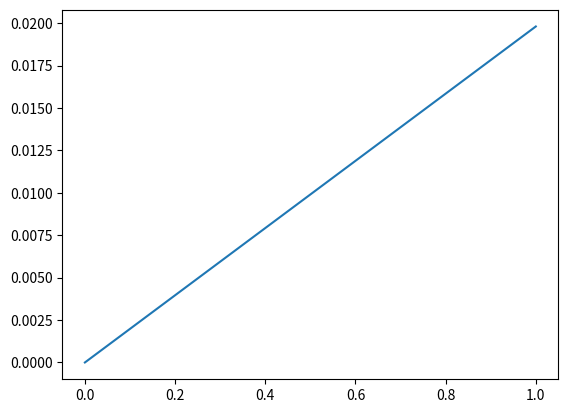
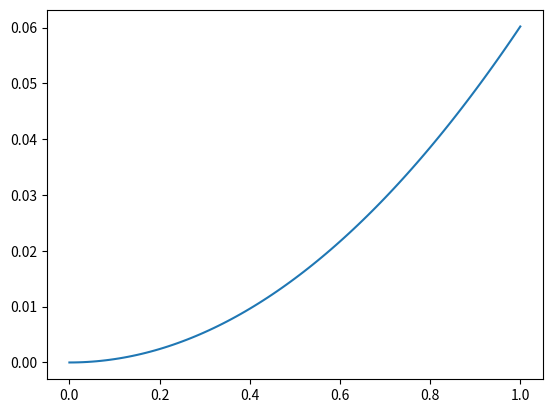
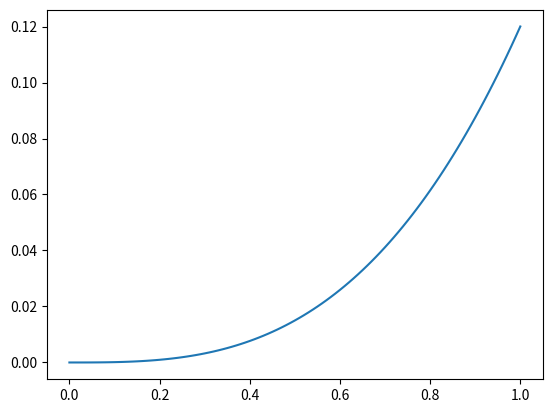
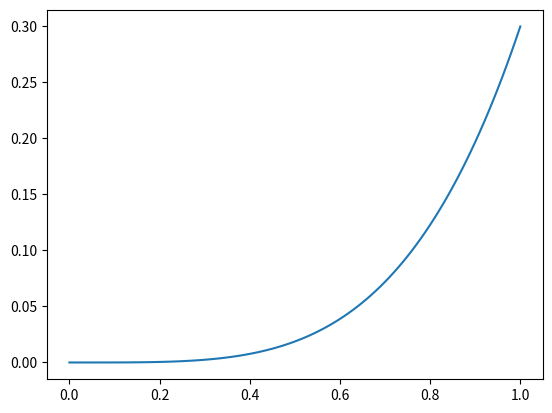
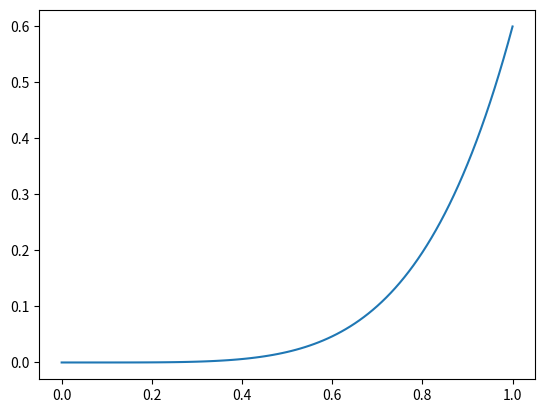

These figures' Python source, in order:
import numpy as np
import pandas as pd
import math
import matplotlib.pyplot as plt
from scipy.stats import norm

class Bayes():

    def __init__(self):
        print('program start')

    def make_x_range(self):
        data = []
        for i in range(101):
            try:
                value = i / 100
                data.append(value)
            except:
                print('error')
                pass

        return data

    def make_data_p_t(self):
        data = []
        for i in range(101):
            try:
                value = 1 / 101
                data.append(value)
            except:
                print('error')
                pass

        return data


    def make_p_a_t(self, hantei):
        data = []
        for i in range(0,101,1):
            try:
                value = i / 100
                if hantei == 0:
                    value = 1 - value
                data.append(value)
            except:
                print('error')
                pass

        return data

    def make_p_t_a(self, p_t, p_a_t, mu):
        data = []
        sum = 0
        for i in range(101):
            try:
                value =  mu * p_t[i] * p_a_t[i]
                sum = sum + value
                #print(value)
                data.append(value)
            except:
                print('error')
                pass

        #print(sum)
        return data

    def make_figure(self, x, first, second, third, forth, fifth):
        #全部の結果をグラフに出力

        #施行１回目のグラフ
        plt.figure()
        plt.plot(x,first)

        #施行２回目のグラフ
        plt.figure()
        plt.plot(x,second)

        #施行３回目のグラフ
        plt.figure()
        plt.plot(x,third)

        #施行４回目のグラフ
        plt.figure()
        plt.plot(x,forth)

        #施行５回目のグラフ
        plt.figure()
        plt.plot(x,fifth)
        plt.show()


if __name__ == "__main__":
    kakuritu = Bayes()
    x = kakuritu.make_x_range()
    # 施行１回目の確率計算
    p_t = kakuritu.make_data_p_t()
    p_a_t1 = kakuritu.make_p_a_t(1)
    #print(p_t)
    #print(p_a_t)
    p_t_a1 = kakuritu.make_p_t_a(p_t, p_a_t1, 2)
    #print(p_t_a)

    # 施行２回目の確率計算
    p_a_t2 = kakuritu.make_p_a_t(1)
    p_t_a2 = kakuritu.make_p_t_a(p_a_t2, p_t_a1, 3.04)
    #print(p_t_a2)

    # 施行３回目の確率計算
    p_a_t3 = kakuritu.make_p_a_t(1)
    p_t_a3 = kakuritu.make_p_t_a(p_a_t3, p_t_a2, 1.99365)
    #print(p_t_a3)

    # 施行４回目の確率計算

    p_a_t4 = kakuritu.make_p_a_t(1)
    p_t_a4 = kakuritu.make_p_t_a(p_a_t4, p_t_a3, 2.499713)

    # 施行５回目の確率計算

    p_a_t5 = kakuritu.make_p_a_t(1)
    p_t_a5 = kakuritu.make_p_t_a(p_a_t5, p_t_a4, 1.99999995)

    kakuritu.make_figure(x,p_t_a1, p_t_a2, p_t_a3, p_t_a4, p_t_a5)
